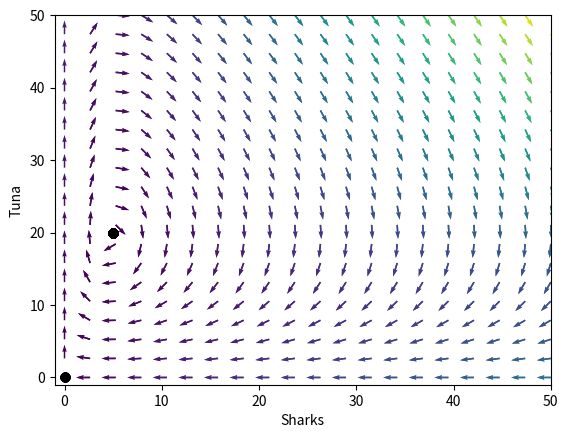

This chart was generated by the following Python code:
import numpy as np
import matplotlib.pyplot as plt


import scipy.integrate as sci
import scipy.optimize as spo                

def sharks_eat_tuna(x, t):
    # unpack variables, write ODEs
    S, T = x
    dSdt = 0.01*S*T - 0.2*S
    dTdt = 0.05*T - 0.01*S*T
    return np.array([dSdt, dTdt])

# calculate the derivative at any given point
def deriv(point):
    return sharks_eat_tuna(point, 0)

# set grid for phase plane
S, T = np.meshgrid(np.linspace(0, 50, 20), np.linspace(0, 50, 20))


# calculate speed and direction of vectors
S_mag, T_mag = sharks_eat_tuna([S, T], 0)
speed = np.sqrt(S_mag**2 + T_mag**2)
S_mag[:,1:]
# calculate normalized vectors, avoiding division by zero
if speed.any() > .0001:
    S_norm = S_mag/speed
    T_norm = T_mag/speed
else:
    S_norm = 0
    T_norm = 0

# plot the vector field
plt.quiver(S, T, S_norm, T_norm, speed, cmap='viridis')

# plot the vector field, omitting the first column as normalizing magnitudes would divide by zero
plt.quiver(S[:,1:], T[:,1:], S_mag[:,1:]/speed[:,1:], T_mag[:,1:]/speed[:,1:], speed[:,1:], cmap='viridis')

# find the equilibrium points
equilibrium_points = []
for i in range(S.shape[0]):
    for j in range(S.shape[1]):
        point = spo.fsolve(deriv, [S[i,j], T[i,j]])
        if np.all(point >= 0):
            equilibrium_points.append(point)

# plot the equilibrium points
for point in equilibrium_points:
    plt.plot(point[0], point[1], 'ko')

# set axis limits
plt.xlim([-1, 50])
plt.ylim([-1, 50])
plt.xlabel('Sharks')
plt.ylabel('Tuna')
plt.show()
print(equilibrium_points)

#butthole
